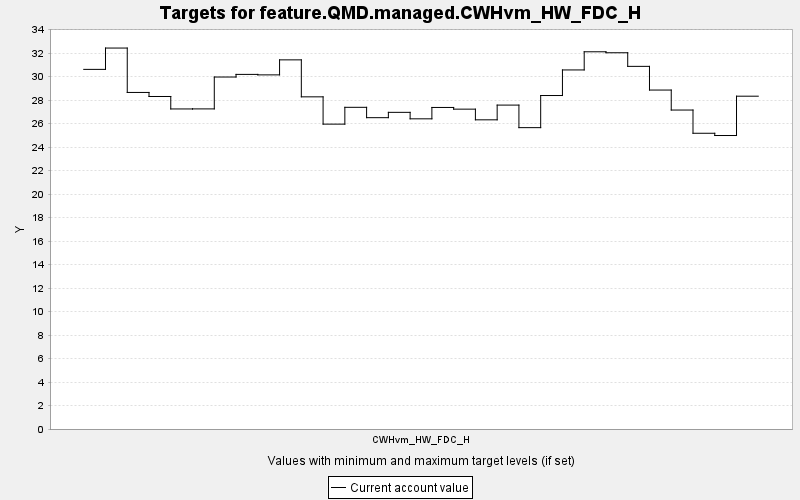

The data file committed next to this chart (first rows):
TARGET, PERIOD, YEAR, PERIODWIDTH, MINIMUM, MAXIMUM, MINWEIGHT, MAXWEIGHT, CURRENT, SUMMARY
feature.QMD.managed.CWHvm_HW_FDC_H, 0, 0, 10.0, 0.0, 10000, 1.0, 1.0, 30.62, 0.0
feature.QMD.managed.CWHvm_HW_FDC_H, 1, 10, 10.0, 0.0, 10000, 1.0, 1.0, 32.44, 0.0
feature.QMD.managed.CWHvm_HW_FDC_H, 2, 20, 10.0, 0.0, 10000, 1.0, 1.0, 28.66, 0.0
feature.QMD.managed.CWHvm_HW_FDC_H, 3, 30, 10.0, 0.0, 10000, 1.0, 1.0, 28.31, 0.0
feature.QMD.managed.CWHvm_HW_FDC_H, 4, 40, 10.0, 0.0, 10000, 1.0, 1.0, 27.25, 0.0
feature.QMD.managed.CWHvm_HW_FDC_H, 5, 50, 10.0, 0.0, 10000, 1.0, 1.0, 27.25, 0.0
feature.QMD.managed.CWHvm_HW_FDC_H, 6, 60, 10.0, 0.0, 10000, 1.0, 1.0, 29.97, 0.0
feature.QMD.managed.CWHvm_HW_FDC_H, 7, 70, 10.0, 0.0, 10000, 1.0, 1.0, 30.19, 0.0
feature.QMD.managed.CWHvm_HW_FDC_H, 8, 80, 10.0, 0.0, 10000, 1.0, 1.0, 30.15, 0.0
feature.QMD.managed.CWHvm_HW_FDC_H, 9, 90, 10.0, 0.0, 10000, 1.0, 1.0, 31.43, 0.0
feature.QMD.managed.CWHvm_HW_FDC_H, 10, 100, 10.0, 0.0, 10000, 1.0, 1.0, 28.28, 0.0
feature.QMD.managed.CWHvm_HW_FDC_H, 11, 110, 10.0, 0.0, 10000, 1.0, 1.0, 25.96, 0.0
feature.QMD.managed.CWHvm_HW_FDC_H, 12, 120, 10.0, 0.0, 10000, 1.0, 1.0, 27.39, 0.0
feature.QMD.managed.CWHvm_HW_FDC_H, 13, 130, 10.0, 0.0, 10000, 1.0, 1.0, 26.51, 0.0
feature.QMD.managed.CWHvm_HW_FDC_H, 14, 140, 10.0, 0.0, 10000, 1.0, 1.0, 26.96, 0.0
feature.QMD.managed.CWHvm_HW_FDC_H, 15, 150, 10.0, 0.0, 10000, 1.0, 1.0, 26.41, 0.0
feature.QMD.managed.CWHvm_HW_FDC_H, 16, 160, 10.0, 0.0, 10000, 1.0, 1.0, 27.38, 0.0
feature.QMD.managed.CWHvm_HW_FDC_H, 17, 170, 10.0, 0.0, 10000, 1.0, 1.0, 27.23, 0.0
feature.QMD.managed.CWHvm_HW_FDC_H, 18, 180, 10.0, 0.0, 10000, 1.0, 1.0, 26.32, 0.0
feature.QMD.managed.CWHvm_HW_FDC_H, 19, 190, 10.0, 0.0, 10000, 1.0, 1.0, 27.58, 0.0
feature.QMD.managed.CWHvm_HW_FDC_H, 20, 200, 10.0, 0.0, 10000, 1.0, 1.0, 25.66, 0.0
feature.QMD.managed.CWHvm_HW_FDC_H, 21, 210, 10.0, 0.0, 10000, 1.0, 1.0, 28.39, 0.0
feature.QMD.managed.CWHvm_HW_FDC_H, 22, 220, 10.0, 0.0, 10000, 1.0, 1.0, 30.57, 0.0
feature.QMD.managed.CWHvm_HW_FDC_H, 23, 230, 10.0, 0.0, 10000, 1.0, 1.0, 32.12, 0.0
feature.QMD.managed.CWHvm_HW_FDC_H, 24, 240, 10.0, 0.0, 10000, 1.0, 1.0, 32.03, 0.0
feature.QMD.managed.CWHvm_HW_FDC_H, 25, 250, 10.0, 0.0, 10000, 1.0, 1.0, 30.88, 0.0
feature.QMD.managed.CWHvm_HW_FDC_H, 26, 260, 10.0, 0.0, 10000, 1.0, 1.0, 28.86, 0.0
feature.QMD.managed.CWHvm_HW_FDC_H, 27, 270, 10.0, 0.0, 10000, 1.0, 1.0, 27.16, 0.0
feature.QMD.managed.CWHvm_HW_FDC_H, 28, 280, 10.0, 0.0, 10000, 1.0, 1.0, 25.18, 0.0
feature.QMD.managed.CWHvm_HW_FDC_H, 29, 290, 10.0, 0.0, 10000, 1.0, 1.0, 24.99, 0.0
feature.QMD.managed.CWHvm_HW_FDC_H, 30, 300, 10.0, 0.0, 10000, 1.0, 1.0, 28.34, 0.0
